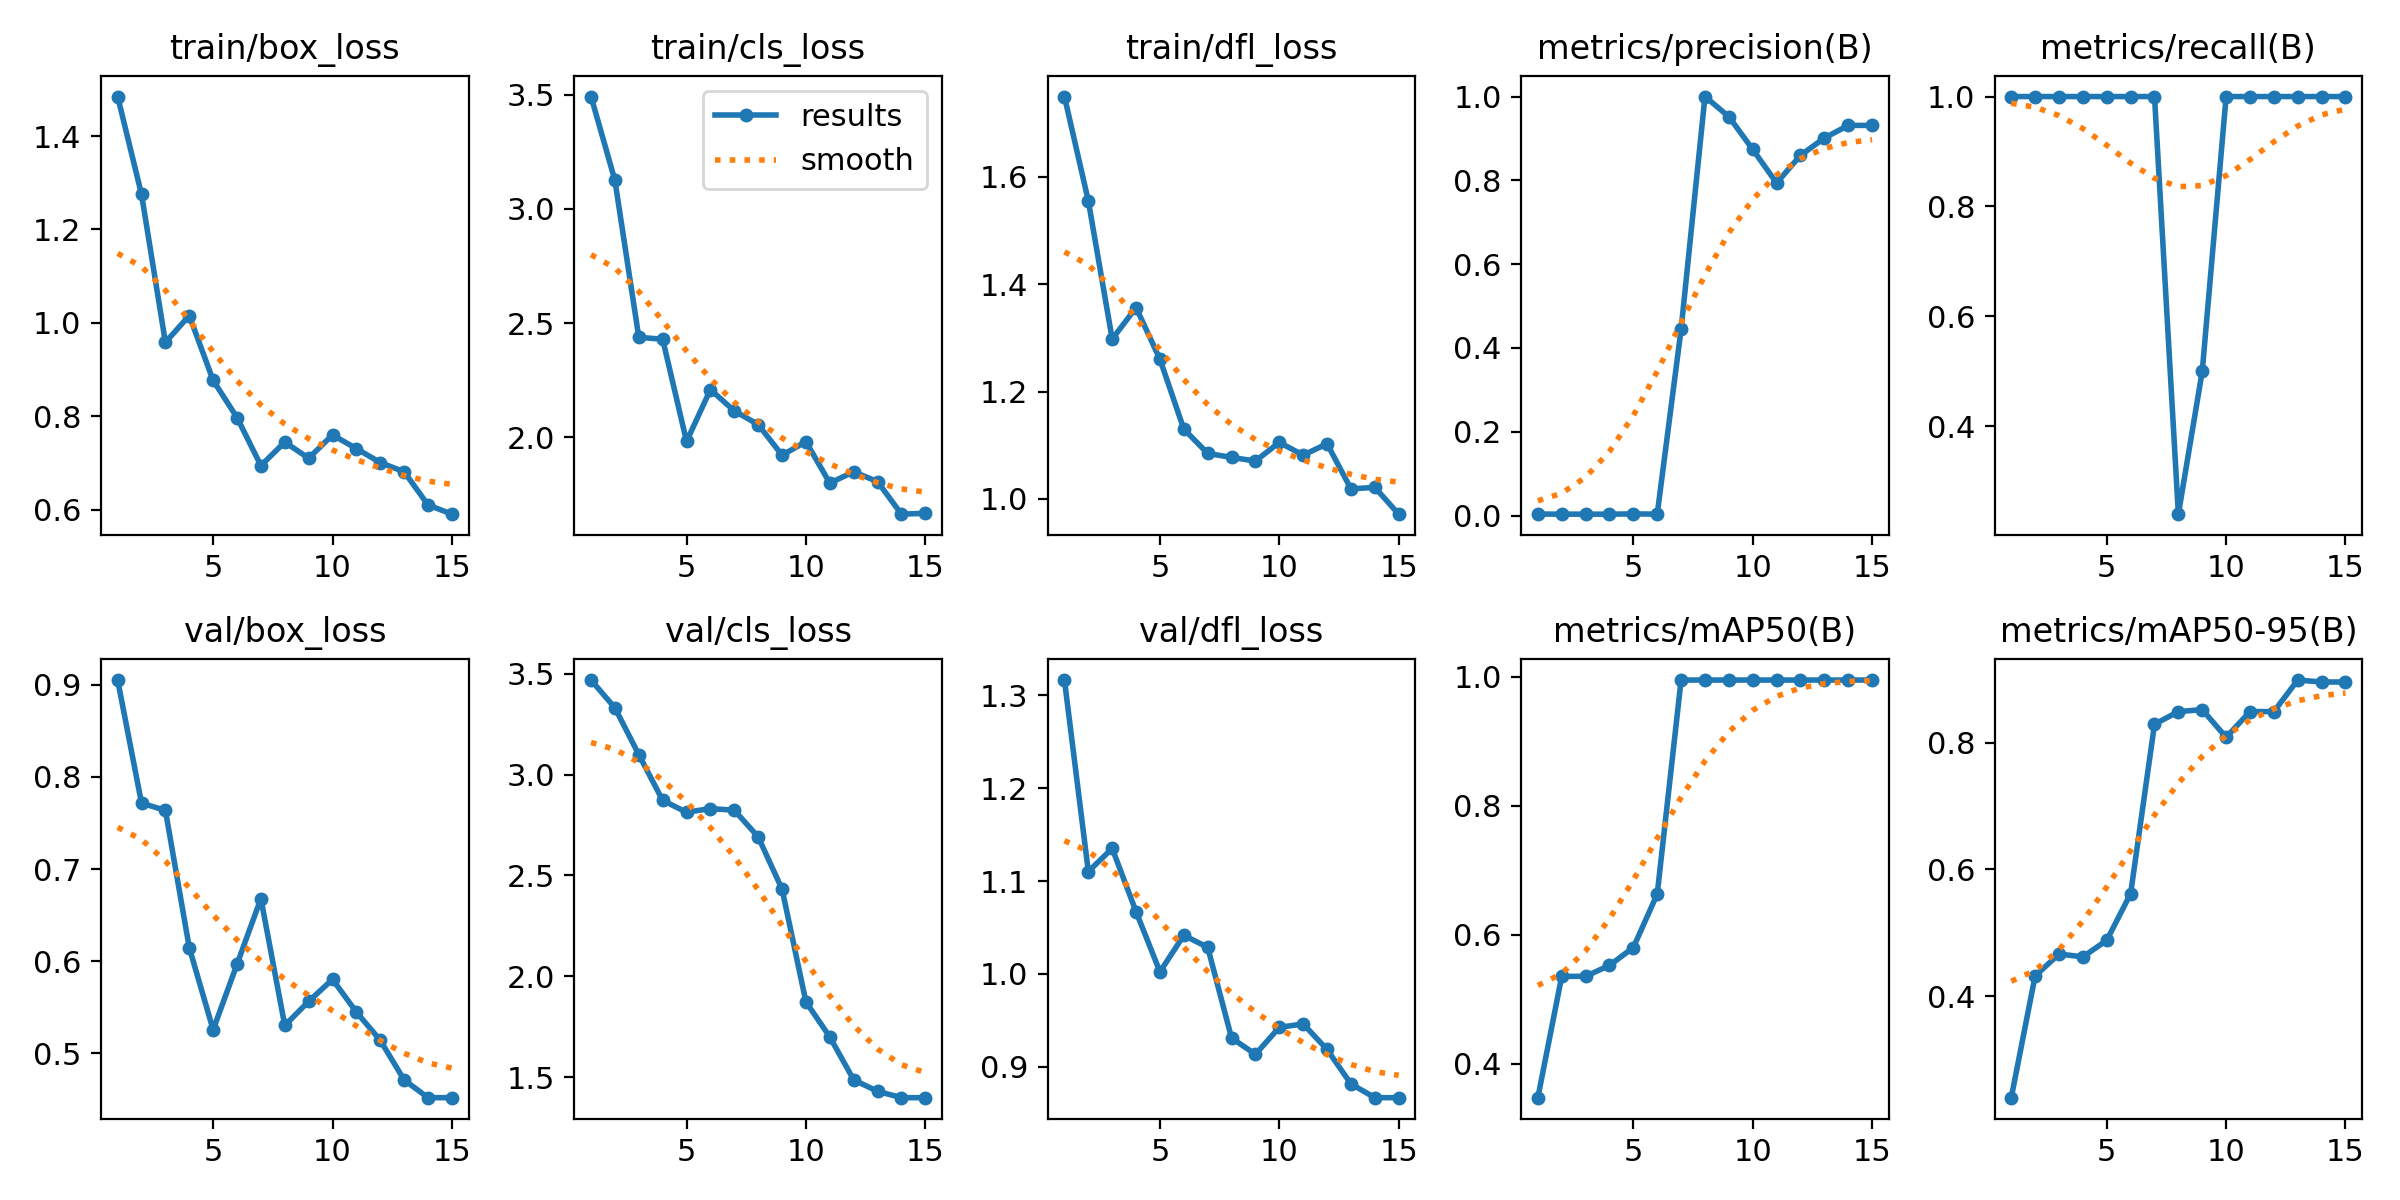

Source data for this figure (header and first rows):
epoch, time, train/box_loss, train/cls_loss, train/dfl_loss, metrics/precision(B), metrics/recall(B), metrics/mAP50(B), metrics/mAP50-95(B), val/box_loss, val/cls_loss, val/dfl_loss, lr/pg0, lr/pg1, lr/pg2
1, 9.593, 1.485, 3.492, 1.749, 0.00348, 1, 0.3477, 0.2396, 0.9051, 3.469, 1.316, 8.335e-05, 8.335e-05, 8.335e-05
2, 18.64, 1.275, 3.124, 1.555, 0.00339, 1, 0.5358, 0.4317, 0.7715, 3.331, 1.11, 0.0001713, 0.0001713, 0.0001713
3, 27.36, 0.9581, 2.438, 1.298, 0.00332, 1, 0.5358, 0.4663, 0.7636, 3.099, 1.135, 0.000246, 0.000246, 0.000246
4, 36.17, 1.016, 2.43, 1.356, 0.00329, 1, 0.5528, 0.4618, 0.6146, 2.872, 1.067, 0.0003075, 0.0003075, 0.0003075
5, 44.92, 0.8767, 1.983, 1.26, 0.00387, 1, 0.5804, 0.4879, 0.5256, 2.813, 1.002, 0.0003558, 0.0003558, 0.0003558
6, 53.77, 0.7972, 2.209, 1.13, 0.00338, 1, 0.6633, 0.5615, 0.5967, 2.831, 1.042, 0.0003909, 0.0003909, 0.0003909
7, 62.65, 0.6943, 2.116, 1.085, 0.4446, 1, 0.995, 0.8288, 0.6679, 2.823, 1.029, 0.0004128, 0.0004128, 0.0004128
8, 71.15, 0.7446, 2.057, 1.077, 1, 0.2398, 0.995, 0.8488, 0.5302, 2.691, 0.9311, 0.0004215, 0.0004215, 0.0004215
9, 79.78, 0.7101, 1.922, 1.071, 0.952, 0.5, 0.995, 0.8519, 0.5564, 2.432, 0.9136, 0.000417, 0.000417, 0.000417
10, 88.33, 0.76, 1.981, 1.105, 0.8738, 1, 0.995, 0.8083, 0.5803, 1.873, 0.9425, 0.0003993, 0.0003993, 0.0003993
11, 96.62, 0.7307, 1.8, 1.082, 0.7937, 1, 0.995, 0.8488, 0.5448, 1.699, 0.9463, 0.0003684, 0.0003684, 0.0003684
12, 105.4, 0.7008, 1.85, 1.103, 0.8596, 1, 0.995, 0.8488, 0.5141, 1.486, 0.9187, 0.0003243, 0.0003243, 0.0003243
13, 114.1, 0.6812, 1.807, 1.019, 0.901, 1, 0.995, 0.8986, 0.4712, 1.429, 0.8817, 0.000267, 0.000267, 0.000267
14, 122.8, 0.61, 1.664, 1.022, 0.9312, 1, 0.995, 0.8955, 0.4519, 1.398, 0.8669, 0.0001965, 0.0001965, 0.0001965
15, 131.4, 0.5903, 1.668, 0.9717, 0.9312, 1, 0.995, 0.8955, 0.4519, 1.398, 0.8669, 0.0001128, 0.0001128, 0.0001128
